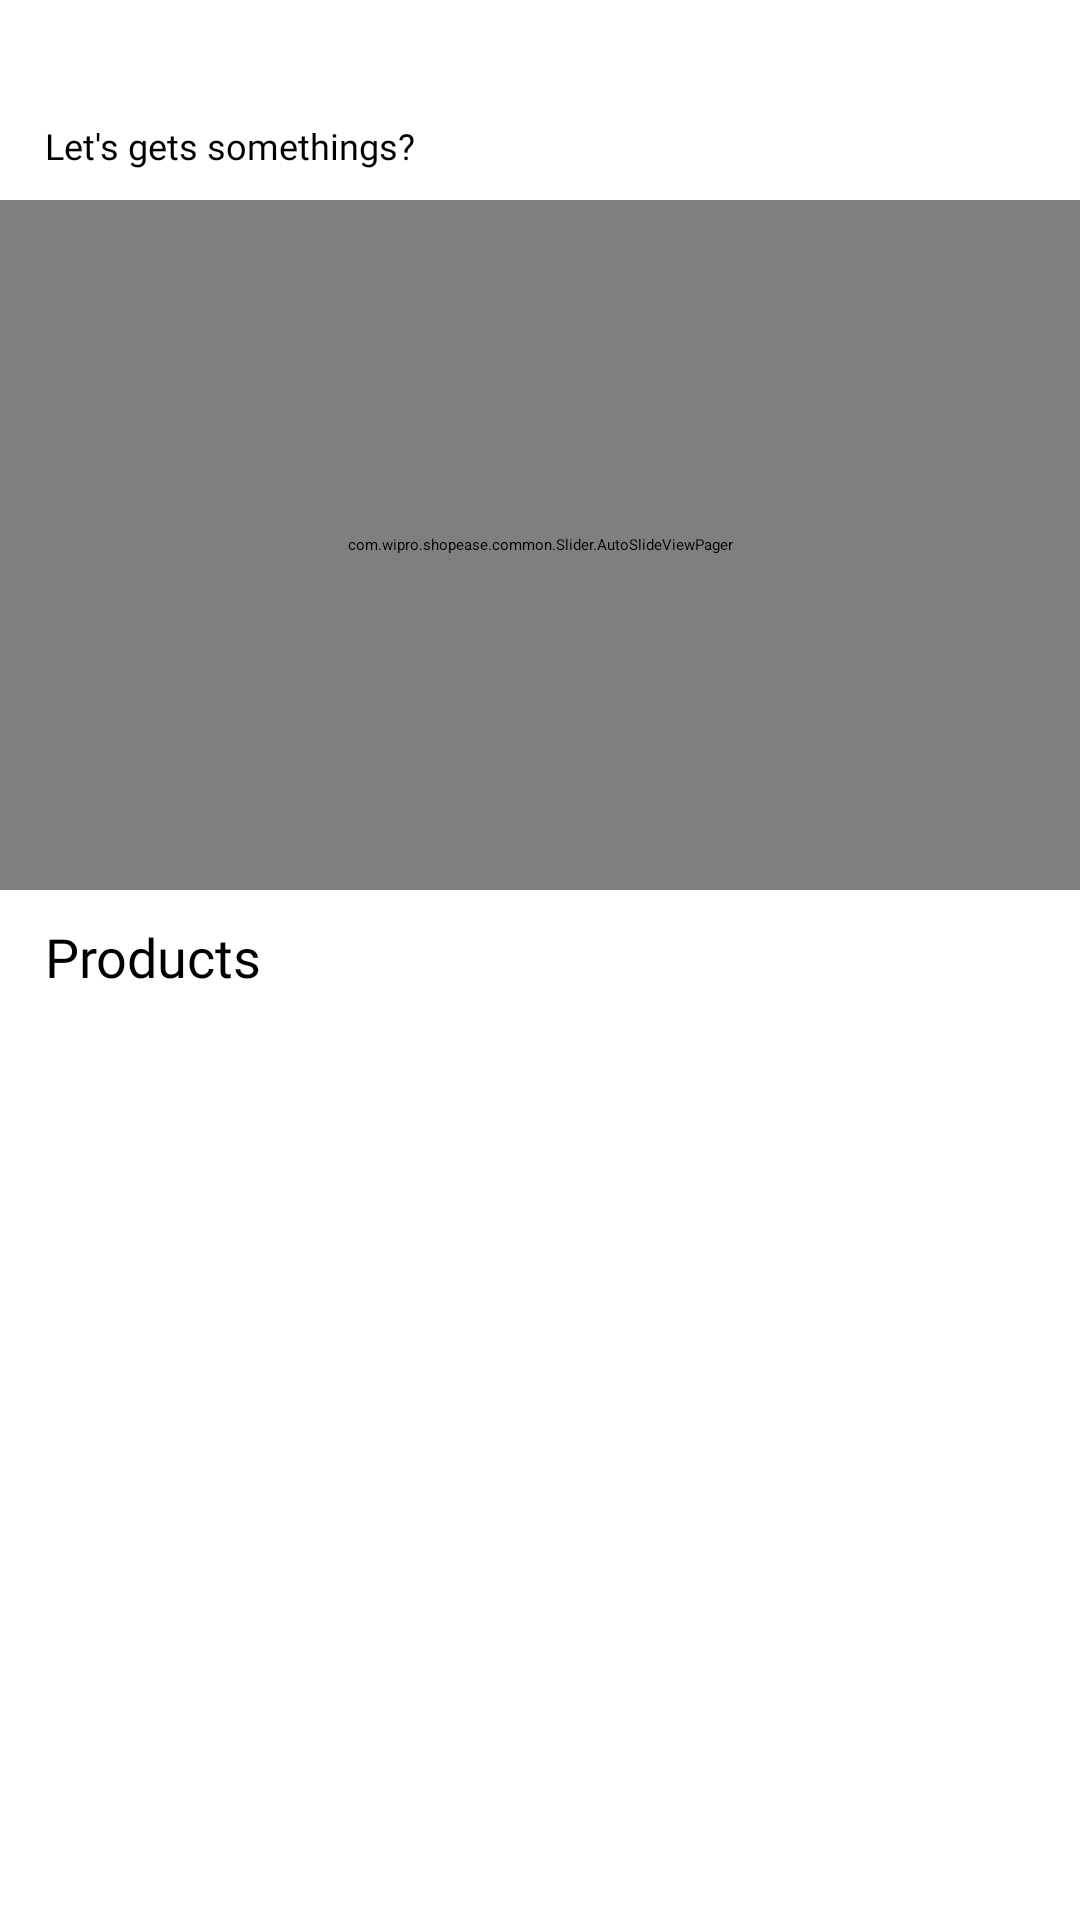

Write the Android layout XML for this screen, with the resource values it uses.
<!-- AndroidManifest.xml: application theme Theme.App.SplashScreen -->
<!-- res/layout/fragment_home.xml -->
<?xml version="1.0" encoding="utf-8"?>
<androidx.constraintlayout.widget.ConstraintLayout xmlns:android="http://schemas.android.com/apk/res/android"
    xmlns:app="http://schemas.android.com/apk/res-auto"
    xmlns:tools="http://schemas.android.com/tools"
    android:layout_width="match_parent"
    android:layout_height="match_parent"
    tools:context=".ui.home.HomeFragment">

    <androidx.core.widget.NestedScrollView
        android:layout_width="match_parent"
        android:layout_height="match_parent"
        android:fillViewport="true">

        <androidx.constraintlayout.widget.ConstraintLayout
            android:layout_width="match_parent"
            android:layout_height="wrap_content">

            <TextView
                android:id="@+id/tvTitle"
                android:layout_width="wrap_content"
                android:layout_height="wrap_content"
                android:fontFamily="@font/work_sans_bold"
                android:textColor="@color/black"
                android:textSize="30sp"
                app:layout_constraintStart_toStartOf="@id/guideVerticalLeft"
                app:layout_constraintTop_toTopOf="parent" />

            <TextView
                android:id="@+id/tvSubTitle"
                android:layout_width="wrap_content"
                android:layout_height="wrap_content"
                android:fontFamily="@font/work_sans_semi_bold"
                android:text="@string/let_s_gets_somethings"
                android:textColor="@color/black"
                android:textSize="12sp"
                app:layout_constraintStart_toStartOf="@id/guideVerticalLeft"
                app:layout_constraintTop_toBottomOf="@id/tvTitle" />

            <com.wipro.shopease.common.Slider.AutoSlideViewPager
                android:id="@+id/bannerSlider"
                android:layout_width="match_parent"
                android:layout_height="230dp"
                android:layout_marginTop="10dp"
                app:layout_constraintEnd_toEndOf="parent"
                app:layout_constraintStart_toStartOf="parent"
                app:layout_constraintTop_toBottomOf="@id/tvSubTitle" />

            <TextView
                android:id="@+id/tvProductTitle"
                android:layout_width="wrap_content"
                android:layout_height="wrap_content"
                android:layout_marginTop="10dp"
                android:fontFamily="@font/work_sans_semi_bold"
                android:text="@string/products"
                android:textColor="@color/black"
                android:textSize="18sp"
                app:layout_constraintStart_toStartOf="@id/guideVerticalLeft"
                app:layout_constraintTop_toBottomOf="@id/bannerSlider" />


            <androidx.recyclerview.widget.RecyclerView
                android:id="@+id/rvProduct"
                android:layout_width="0dp"
                android:layout_height="wrap_content"
                android:layout_marginTop="10dp"
                android:clipToPadding="true"
                android:paddingBottom="20dp"
                app:layout_constraintEnd_toEndOf="@id/guideVerticalRight"
                app:layout_constraintStart_toStartOf="@id/guideVerticalLeft"
                app:layout_constraintTop_toBottomOf="@id/tvProductTitle" />

            <androidx.constraintlayout.widget.Guideline
                android:id="@+id/guideVerticalLeft"
                android:layout_width="wrap_content"
                android:layout_height="wrap_content"
                android:orientation="vertical"
                app:layout_constraintGuide_begin="15dp" />

            <androidx.constraintlayout.widget.Guideline
                android:id="@+id/guideVerticalRight"
                android:layout_width="wrap_content"
                android:layout_height="wrap_content"
                android:orientation="vertical"
                app:layout_constraintGuide_end="15dp" />


        </androidx.constraintlayout.widget.ConstraintLayout>
    </androidx.core.widget.NestedScrollView>

    <ProgressBar
        android:id="@+id/progressBar"
        android:layout_width="wrap_content"
        android:layout_height="wrap_content"
        android:visibility="gone"
        app:layout_constraintBottom_toBottomOf="parent"
        app:layout_constraintEnd_toEndOf="parent"
        app:layout_constraintStart_toStartOf="parent"
        app:layout_constraintTop_toTopOf="parent" />

</androidx.constraintlayout.widget.ConstraintLayout>
<!-- resources referenced by this layout -->
<resources>
  <color name="black">#FF000000</color>
  <string name="let_s_gets_somethings">Let\'s gets somethings?</string>
  <string name="products">Products</string>
  <style name="Theme.App.SplashScreen" parent="Theme.SplashScreen">
          <item name="windowSplashScreenBackground">@color/colorOrange</item>
          <item name="windowSplashScreenAnimatedIcon">@drawable/ic_logo</item>
          <item name="windowSplashScreenAnimationDuration">1000</item>
          <item name="postSplashScreenTheme">@style/Theme.ShopEase</item>
      </style>
  <color name="colorOrange">#FF8D00</color>
  <style name="Theme.ShopEase" parent="Base.Theme.ShopEase" />
  <style name="Base.Theme.ShopEase" parent="Theme.Material3.Light.NoActionBar">
          
          <item name="colorPrimary">@color/colorOrange</item>
          <item name="colorPrimaryVariant">@color/colorOrange</item>
          <item name="colorOnPrimary">@color/white</item>
  
          
          <item name="colorSecondary">@color/colorYellow</item>
          <item name="colorSecondaryVariant">@color/colorYellow</item>
          <item name="colorOnSecondary">@color/black</item>
  
          <item name="android:navigationBarColor">@android:color/black</item>
          <item name="android:statusBarColor">@android:color/transparent</item>
          <item name="android:windowLightStatusBar">true</item>
      </style>
  <color name="white">#FFFFFFFF</color>
  <color name="colorYellow">#CDDC39</color>
</resources>
